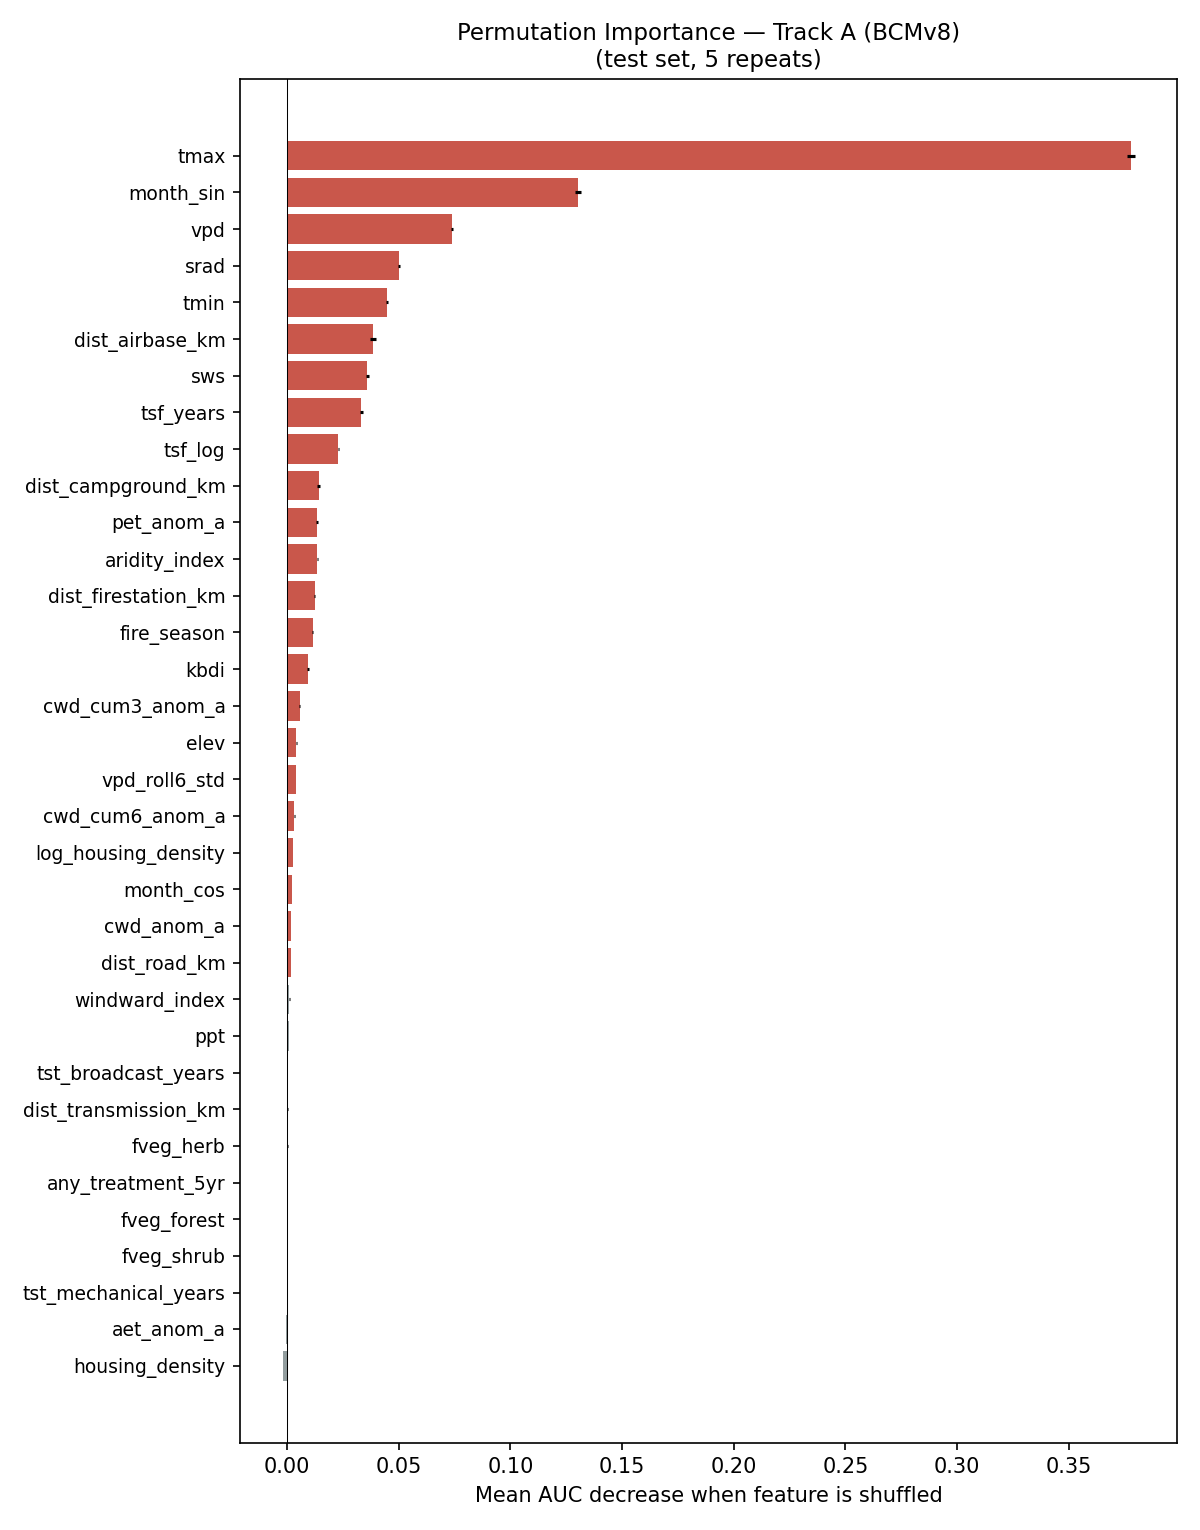

The file beside this chart, header and first rows:
feature, importance_mean, importance_std
tmax, 0.3777, 0.001872
month_sin, 0.1303, 0.001241
vpd, 0.07387, 0.0003297
srad, 0.0501, 0.0004976
tmin, 0.04488, 0.0005017
dist_airbase_km, 0.03863, 0.001398
sws, 0.03586, 0.0006219
tsf_years, 0.03323, 0.0005836
tsf_log, 0.02295, 0.0001888
dist_campground_km, 0.01412, 0.0005723
pet_anom_a, 0.01345, 0.0006134
aridity_index, 0.01344, 0.0002666
dist_firestation_km, 0.01229, 0.0004282
fire_season, 0.01139, 0.0002544
kbdi, 0.009274, 0.000539
cwd_cum3_anom_a, 0.005651, 0.000235
elev, 0.004108, 0.0002342
vpd_roll6_std, 0.004047, 0.0001662
cwd_cum6_anom_a, 0.003193, 0.0001834
log_housing_density, 0.002528, 8.374633949182782e-05
month_cos, 0.00237, 2.651314954324494e-05
cwd_anom_a, 0.001797, 0.0001339
dist_road_km, 0.001653, 9.587178992846817e-05
windward_index, 0.0009354, 0.0001544
ppt, 0.0008169, 8.547459176382352e-05
tst_broadcast_years, 0.0003166, 5.517269825102371e-05
dist_transmission_km, 9.747142415201804e-05, 0.0002977
fveg_herb, 6.320468278957492e-05, 0.0001732
any_treatment_5yr, 0.0, 0.0
fveg_forest, -5.189437350949788e-07, 2.9437652942804253e-06
fveg_shrub, -9.117111587497728e-05, 0.0001075
tst_mechanical_years, -0.0001274, 1.9268247636194722e-05
aet_anom_a, -0.0004029, 9.643788722419251e-05
housing_density, -0.001859, 8.006756094717985e-05
